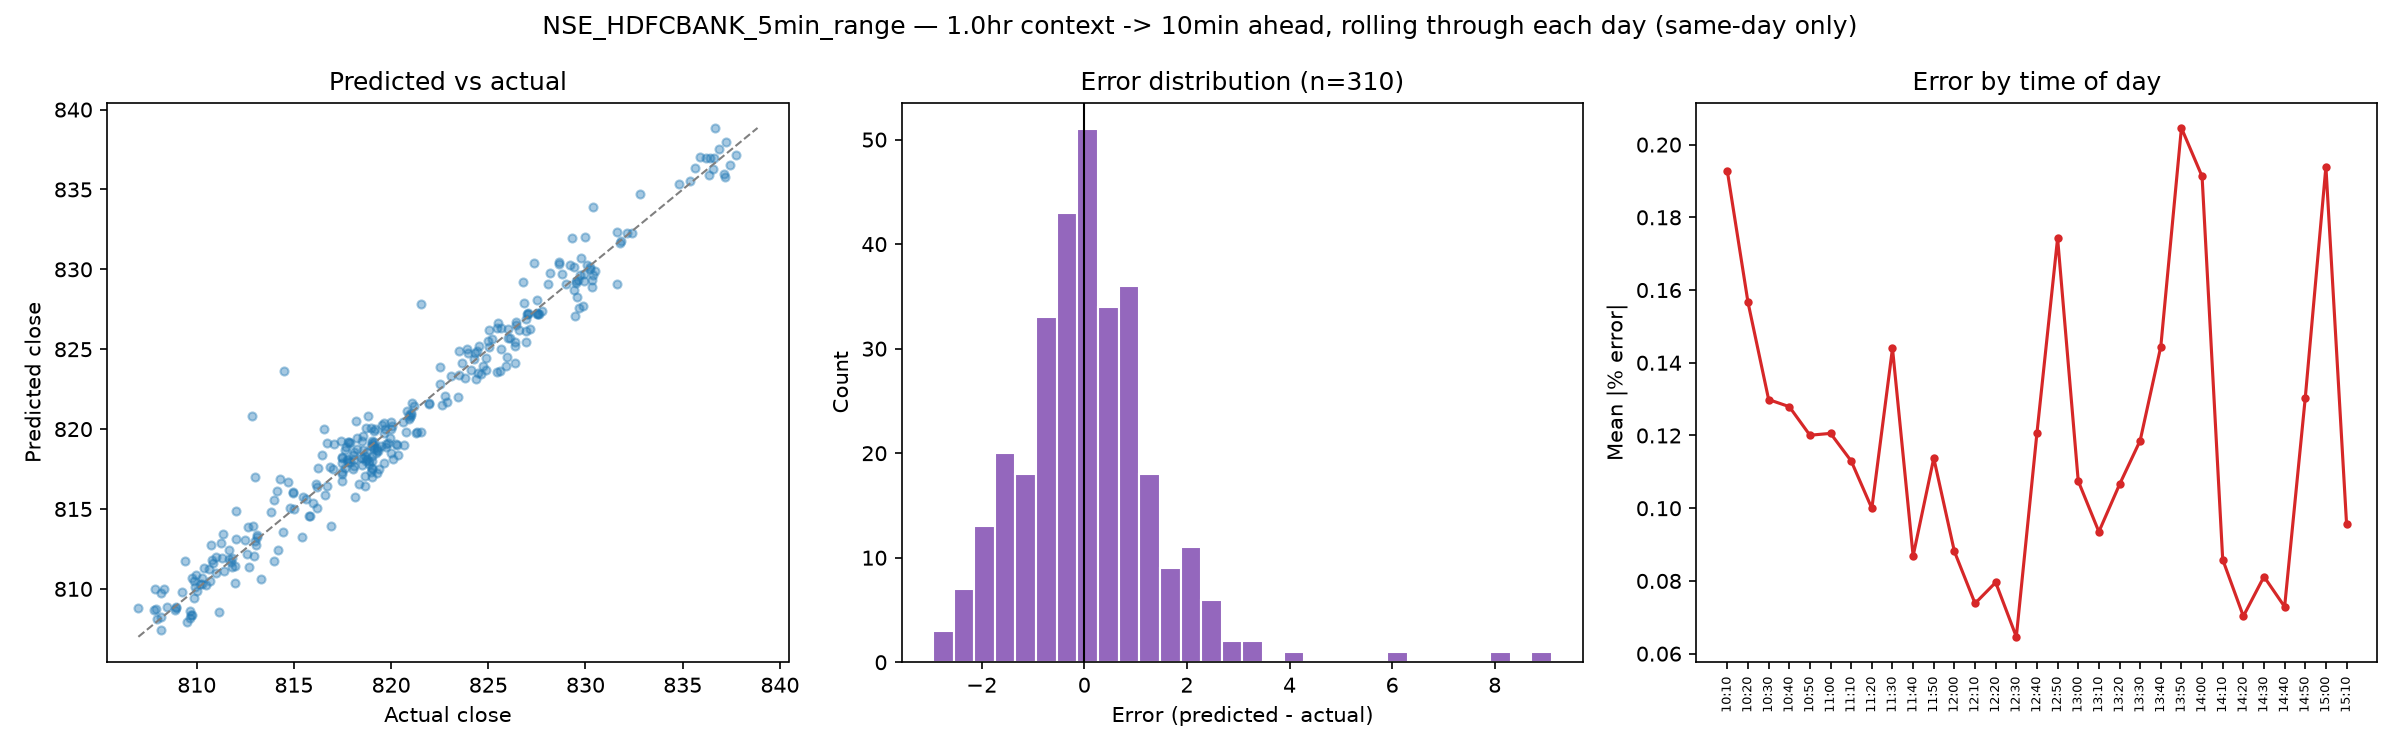

Source data for this figure (header and first rows):
date, window_start, predict_from, predict_to, given_end_price, actual_close, predicted_close
2026-07-06, 09:15, 10:10, 10:20, 821.0, 822.9, 821.7
2026-07-06, 09:25, 10:20, 10:30, 822.9, 822.6, 821.5
2026-07-06, 09:35, 10:30, 10:40, 822.6, 822.8, 822.1
2026-07-06, 09:45, 10:40, 10:50, 822.8, 823.5, 822
2026-07-06, 09:55, 10:50, 11:00, 823.5, 822.5, 823.9
2026-07-06, 10:05, 11:00, 11:10, 822.5, 822.5, 822.8
2026-07-06, 10:15, 11:10, 11:20, 822.5, 823.5, 823.4
2026-07-06, 10:25, 11:20, 11:30, 823.5, 824.4, 823.2
2026-07-06, 10:35, 11:30, 11:40, 824.4, 825.5, 823.5
2026-07-06, 10:45, 11:40, 11:50, 825.5, 826.4, 824.1
2026-07-06, 10:55, 11:50, 12:00, 826.4, 827.6, 827.2
2026-07-06, 11:05, 12:00, 12:10, 827.6, 827.5, 828.1
2026-07-06, 11:15, 12:10, 12:20, 827.5, 827.5, 827.2
2026-07-06, 11:25, 12:20, 12:30, 827.5, 827.5, 827.3
2026-07-06, 11:35, 12:30, 12:40, 827.5, 827.8, 827.4
2026-07-06, 11:45, 12:40, 12:50, 827.8, 827, 827.3
2026-07-06, 11:55, 12:50, 13:00, 827, 829.9, 827.7
2026-07-06, 12:05, 13:00, 13:10, 829.9, 829.6, 829.3
2026-07-06, 12:15, 13:10, 13:20, 829.6, 829.4, 828.7
2026-07-06, 12:25, 13:20, 13:30, 829.4, 829.7, 829.6
2026-07-06, 12:35, 13:30, 13:40, 829.7, 829.5, 829.2
2026-07-06, 12:45, 13:40, 13:50, 829.5, 829.9, 829.3
2026-07-06, 12:55, 13:50, 14:00, 829.9, 830.5, 829.9
2026-07-06, 13:05, 14:00, 14:10, 830.5, 828.6, 830.5
2026-07-06, 13:15, 14:10, 14:20, 828.6, 829.5, 829.1
2026-07-06, 13:25, 14:20, 14:30, 829.5, 830.4, 829.3
2026-07-06, 13:35, 14:30, 14:40, 830.4, 830.2, 830.2
2026-07-06, 13:45, 14:40, 14:50, 830.2, 829.8, 830.7
2026-07-06, 13:55, 14:50, 15:00, 829.8, 829.9, 829.7
2026-07-06, 14:05, 15:00, 15:10, 829.9, 830.4, 828.9
2026-07-06, 14:15, 15:10, 15:20, 830.4, 829.4, 830.2
2026-07-07, 09:15, 10:10, 10:20, 836.5, 837.2, 835.8
2026-07-07, 09:25, 10:20, 10:30, 837.2, 836.6, 838.9
2026-07-07, 09:35, 10:30, 10:40, 836.6, 836.6, 836.9
2026-07-07, 09:45, 10:40, 10:50, 836.6, 836.4, 837
2026-07-07, 09:55, 10:50, 11:00, 836.4, 836.5, 836.3
2026-07-07, 10:05, 11:00, 11:10, 836.5, 837.5, 836.6
2026-07-07, 10:15, 11:10, 11:20, 837.5, 835.9, 837
2026-07-07, 10:25, 11:20, 11:30, 835.9, 836.4, 835.9
2026-07-07, 10:35, 11:30, 11:40, 836.4, 837.1, 835.9
2026-07-07, 10:45, 11:40, 11:50, 837.1, 837.8, 837.2
2026-07-07, 10:55, 11:50, 12:00, 837.8, 837.2, 837.9
2026-07-07, 11:05, 12:00, 12:10, 837.2, 836.9, 837.5
2026-07-07, 11:15, 12:10, 12:20, 836.9, 836.2, 836.9
2026-07-07, 11:25, 12:20, 12:30, 836.2, 835.6, 836.3
2026-07-07, 11:35, 12:30, 12:40, 835.6, 835.4, 835.5
2026-07-07, 11:45, 12:40, 12:50, 835.4, 834.8, 835.4
2026-07-07, 11:55, 12:50, 13:00, 834.8, 832.8, 834.7
2026-07-07, 12:05, 13:00, 13:10, 832.8, 830.4, 833.9
2026-07-07, 12:15, 13:10, 13:20, 830.4, 830.1, 830.3
2026-07-07, 12:25, 13:20, 13:30, 830.1, 830.2, 830
2026-07-07, 12:35, 13:30, 13:40, 830.2, 830.4, 829.6
2026-07-07, 12:45, 13:40, 13:50, 830.4, 828.6, 830.3
2026-07-07, 12:55, 13:50, 14:00, 828.6, 831.6, 829.1
2026-07-07, 13:05, 14:00, 14:10, 831.6, 831.9, 831.8
2026-07-07, 13:15, 14:10, 14:20, 831.9, 831.6, 832.3
2026-07-07, 13:25, 14:20, 14:30, 831.6, 831.8, 831.7
2026-07-07, 13:35, 14:30, 14:40, 831.8, 832.1, 832.3
2026-07-07, 13:45, 14:40, 14:50, 832.1, 832.4, 832.3
2026-07-07, 13:55, 14:50, 15:00, 832.4, 830, 832
... 250 more rows
